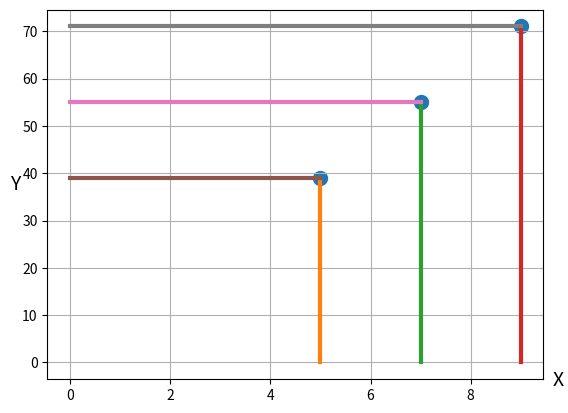

Write the Python code that produced this figure.
from pylab import *
import matplotlib.pyplot as plt

# Mesmo que ex. 01
RU = "3710807".replace("0", "1")

a = int(RU[-(len(RU) - 1)])  # 8
b = int(RU[-(len(RU) - 2)])  # 1
c = int(RU[-(len(RU) - 3)])  # 7


def resolver_equacao(a, b, c, x):
    return (a * x) + (b * x) - c


x1 = 5
x2 = 7
x3 = 9

# cria todos os pontos (fixados) de x
eixo_x = [
    None,
    x1,
    x2,
    x3
]

# Cria todos os pontos de x resolvendo as equações
eixo_y = [
    None,
    resolver_equacao(a, b, c, x1),
    resolver_equacao(a, b, c, x2),
    resolver_equacao(a, b, c, x3)
]


# Transfora o titulo em 'Exercicio 02'
result_figure = plt.figure('Exercicio 02')

# Cria todos os subplots do gráfico
ax = result_figure.add_subplot(111)

# Cria o label 'X'
ax.set_xlabel('X', size=14, labelpad=-24, x=1.03)

# Cria o label 'X'
ax.set_ylabel('Y', size=14, labelpad=5, rotation=0)


# Desenha todas as coordenadas de 'x'
for ponto_x, ponto_y in zip(eixo_x, eixo_y):
    plot(
        [ponto_x, ponto_x],
        [0, ponto_y],
        '-',
        linewidth=3
    )

# Desenha todas as coordenadas de 'y'
for ponto_x, ponto_y in zip(eixo_x, eixo_y):
    plot(
        [0, ponto_x],
        [ponto_y, ponto_y],
        '-',
        linewidth=3
    )

# Desenha os pontos onde as coordenadas se encontram (x, y)
scatter(
    eixo_x,
    eixo_y,
    s=100,
    marker='o',
)

# Imprime uma grade
grid()

# Mostra a figura resultante
show()
